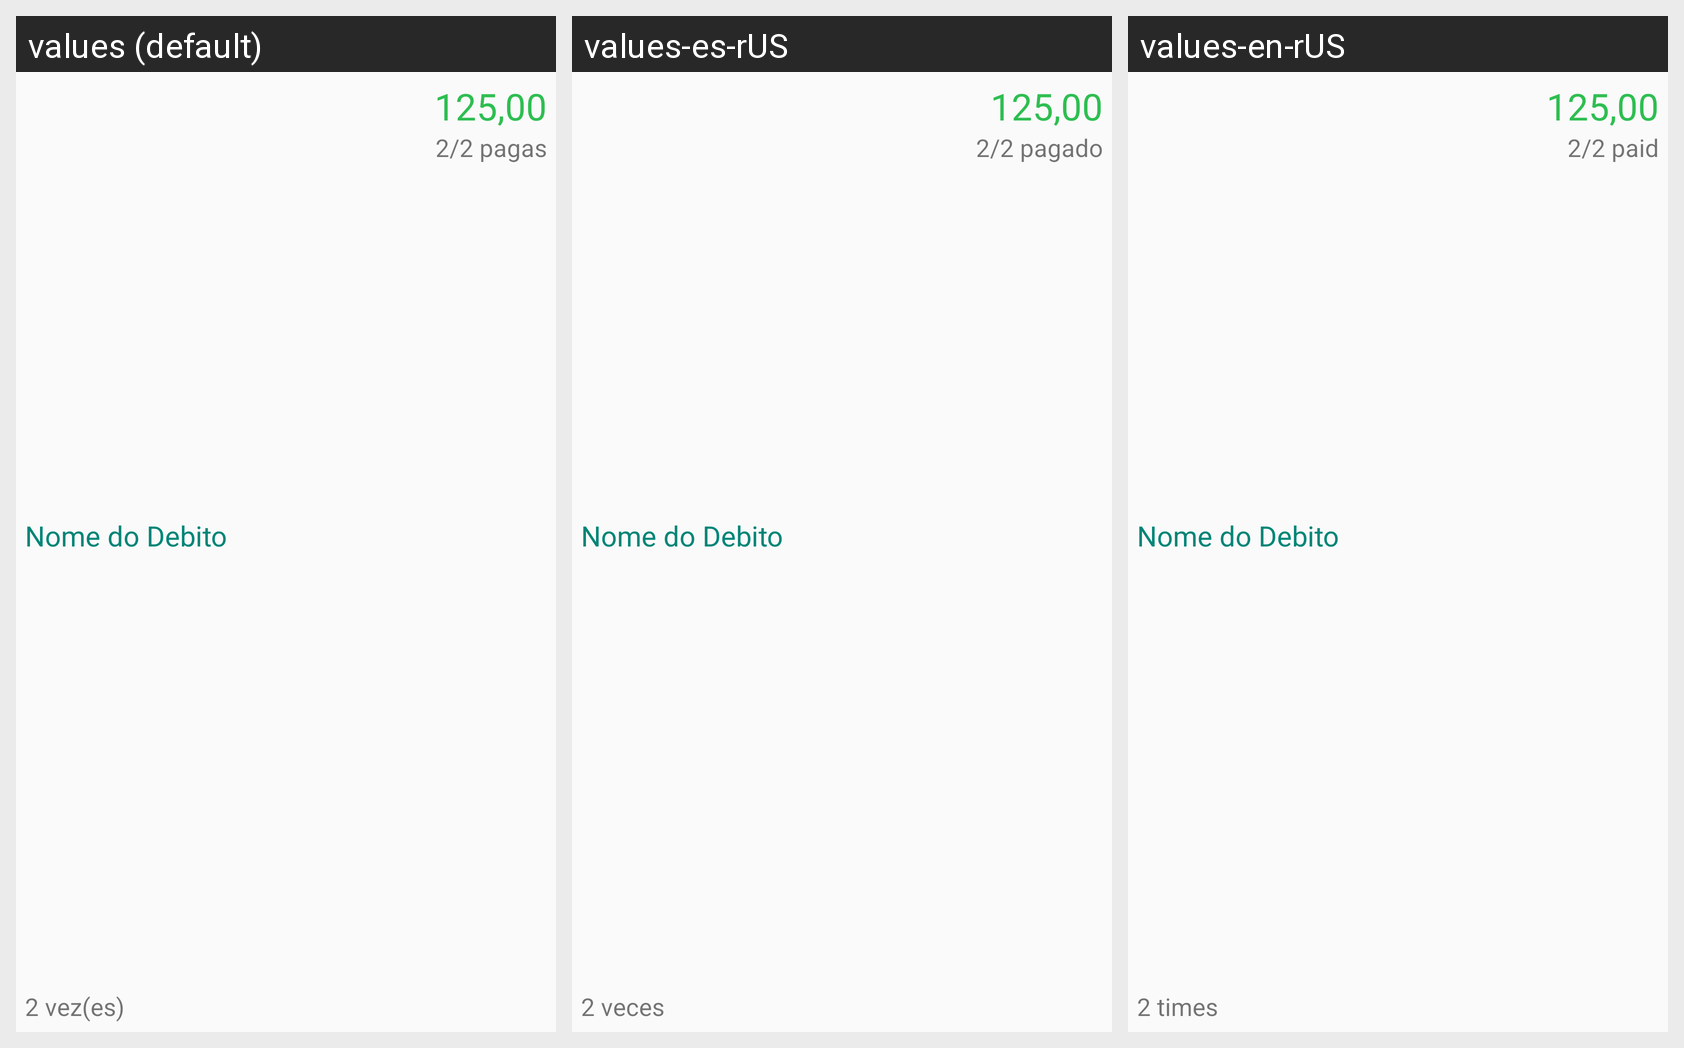

The Android screen above is rendered under several locales of the same app. Produce the string resources it draws, with the default and per-locale values.
Android screen res/layout/financeiro.xml rendered under 3 locales, left to right: values (default), values-es-rUS, values-en-rUS. Device: Nexus 5 (rendered at 1080×1920; each locale shown at half size, 540×960, under a caption strip naming it); theme AppTheme.
Strings drawn on this screen, with the default value and each locale's value (text and hints the layout hard-codes, and strings that could not be matched under every locale, appear in the picture but are not listed):

vezes
  values: vez(es)
  values-es-rUS: veces
  values-en-rUS: times

pagas
  values: pagas
  values-es-rUS: pagado
  values-en-rUS: paid
